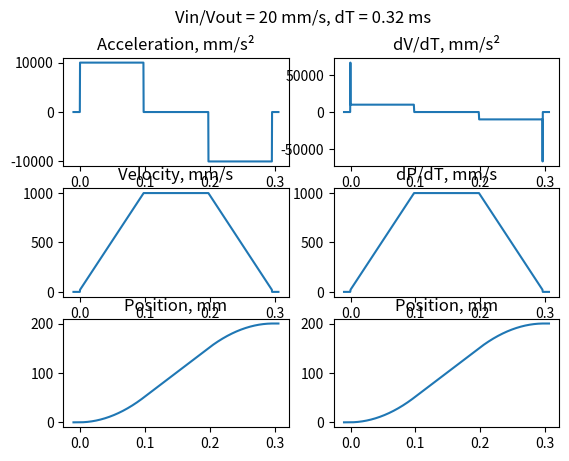

Generate this figure with matplotlib:
from math import sqrt
import numpy as np
import matplotlib.pyplot as plt


def tplaner(path, maxa, maxv):
    ts = np.zeros(3, float)
    ta = sqrt(path / maxa)
    if ta <= maxv / maxa:
        ts[0] = ta
        ts[2] = ta
    else:
        ta = maxv / maxa
        vp = path - 2 * maxa * (ta**2)
        ts[0] = ta
        ts[1] = vp / maxv
        ts[2] = ta
    return ts


def tintegrator(ts: np.ndarray, t, maxa):
    if t < 0:
        a = 0
        v = 0
        p = 0
    if t <= ts[0]:
        a = maxa
        v = maxa * t
        p = maxa * t**2 / 2
    elif t <= ts[0:2].sum():
        a = 0
        v = maxa * ts[0]
        p = maxa * ts[0] ** 2 / 2 + v * (t - ts[0])
    elif t <= ts.sum():
        a = -maxa
        tt = t - ts[0:2].sum()
        v = maxa * ts[0] - maxa * tt
        p = (
            maxa * ts[0] ** 2 / 2
            + maxa * ts[0] * ts[1]
            + maxa * ts[0] * tt
            - maxa * tt**2 / 2
        )
    else:
        a = 0
        v = 0
        p = (
            maxa * ts[0] ** 2 / 2
            + maxa * ts[0] * ts[1]
            + maxa * ts[0] * ts[2]
            - maxa * ts[2] ** 2 / 2
        )
    return a, v, p


def tjplaner(path, minv, acc, maxv):
    ta = (sqrt(path * acc + minv**2) - minv) / acc
    ts = np.zeros(3)
    if ta <= (maxv - minv) / acc:
        ts[0] = ta
        ts[2] = ta
    else:
        ta = (maxv - minv) / acc
        pv = path - acc * ta**2 - 2 * minv * ta
        ts[0] = ta
        ts[1] = pv / maxv
        ts[2] = ta
    return ts


def tjintegrator(ts: np.ndarray, t, minv, acc):
    if t <= 0:
        a = 0
        v = 0
        p = 0
    elif t <= ts[0]:
        a = acc
        v = minv + acc * t
        p = acc * t**2 / 2 + minv * t
    elif t <= ts[:2].sum():
        a = 0
        v = minv + acc * ts[0]
        tt = t - ts[0]
        p = acc * ts[0] ** 2 / 2 + minv * ts[0] + (minv + acc * ts[0]) * tt
    elif t <= ts.sum():
        a = -acc
        tt = t - ts[:2].sum()
        v = minv + acc * ts[0] - acc * tt
        p = (
            acc * ts[0] ** 2 / 2
            + minv * ts[0]
            + (minv + acc * ts[0]) * ts[1]
            + (minv + acc * ts[0]) * tt
            - acc * tt**2 / 2
        )
    else:
        a = 0
        v = 0
        p = (
            acc * ts[0] ** 2 / 2
            + minv * ts[0]
            + (minv + acc * ts[0]) * ts[1]
            + (minv + acc * ts[0]) * ts[2]
            - acc * ts[2] ** 2 / 2
        )
    return a, v, p


def inegrator(t, a, vin, pin):
    v = vin + a * t
    p = vin * t + a * t**2 / 2 + pin
    return a, v, p


def integrateto(ts, t, a, vin):
    aa = [a, 0, -a]
    tt = []
    sumt = 0
    for ct in ts:
        if t > sumt + ct:
            tt.append(ct)
            sumt += ct
        elif t > 0:
            tt.append(t - sumt)
            break
    ac = 0
    vc = vin
    pc = 0
    for a, ti in zip(aa, tt):
        ac, vc, pc = inegrator(ti, a, vc, pc)
    if t < 0 or t > ts.sum():
        ac = 0
        vc = 0
    return ac, vc, pc


if __name__ == "__main__":
    maxa = 10000
    maxv = 1000
    minv = 20
    ts = tjplaner(200, minv, maxa, maxv)
    aa = []
    vv = []
    pp = []
    tt = np.linspace(-0.01, ts.sum() + 0.01, 1000)
    for t in tt:
        a, v, p = integrateto(ts, t, maxa, minv)
        aa.append(a)
        vv.append(v)
        pp.append(p)

    figure, axis = plt.subplots(3, 2)
    figure.suptitle(f"Vin/Vout = {minv} mm/s, dT = {(tt[1]-tt[0])*1000:.2f} ms")
    axis[0, 0].plot(tt, aa)
    axis[0, 0].title.set_text("Acceleration, mm/s²")
    axis[1, 0].plot(tt, vv)
    axis[1, 0].title.set_text("Velocity, mm/s")
    axis[2, 0].plot(tt, pp)
    axis[2, 0].title.set_text("Position, mm")

    dp = []
    dv = []
    for i in range(len(tt) - 1):
        dt = tt[i + 1] - tt[i]
        dp.append((pp[i + 1] - pp[i]) / dt)
        dv.append((vv[i + 1] - vv[i]) / dt)

    axis[0, 1].plot(tt[:-1], dv)
    axis[0, 1].title.set_text("dV/dT, mm/s²")
    axis[1, 1].plot(tt[:-1], dp)
    axis[1, 1].title.set_text("dP/dT, mm/s")
    axis[2, 1].plot(tt[:-1], pp[:-1])
    axis[2, 1].title.set_text("Position, mm")

    # for i in range(len(tt-5)):

    plt.show()
